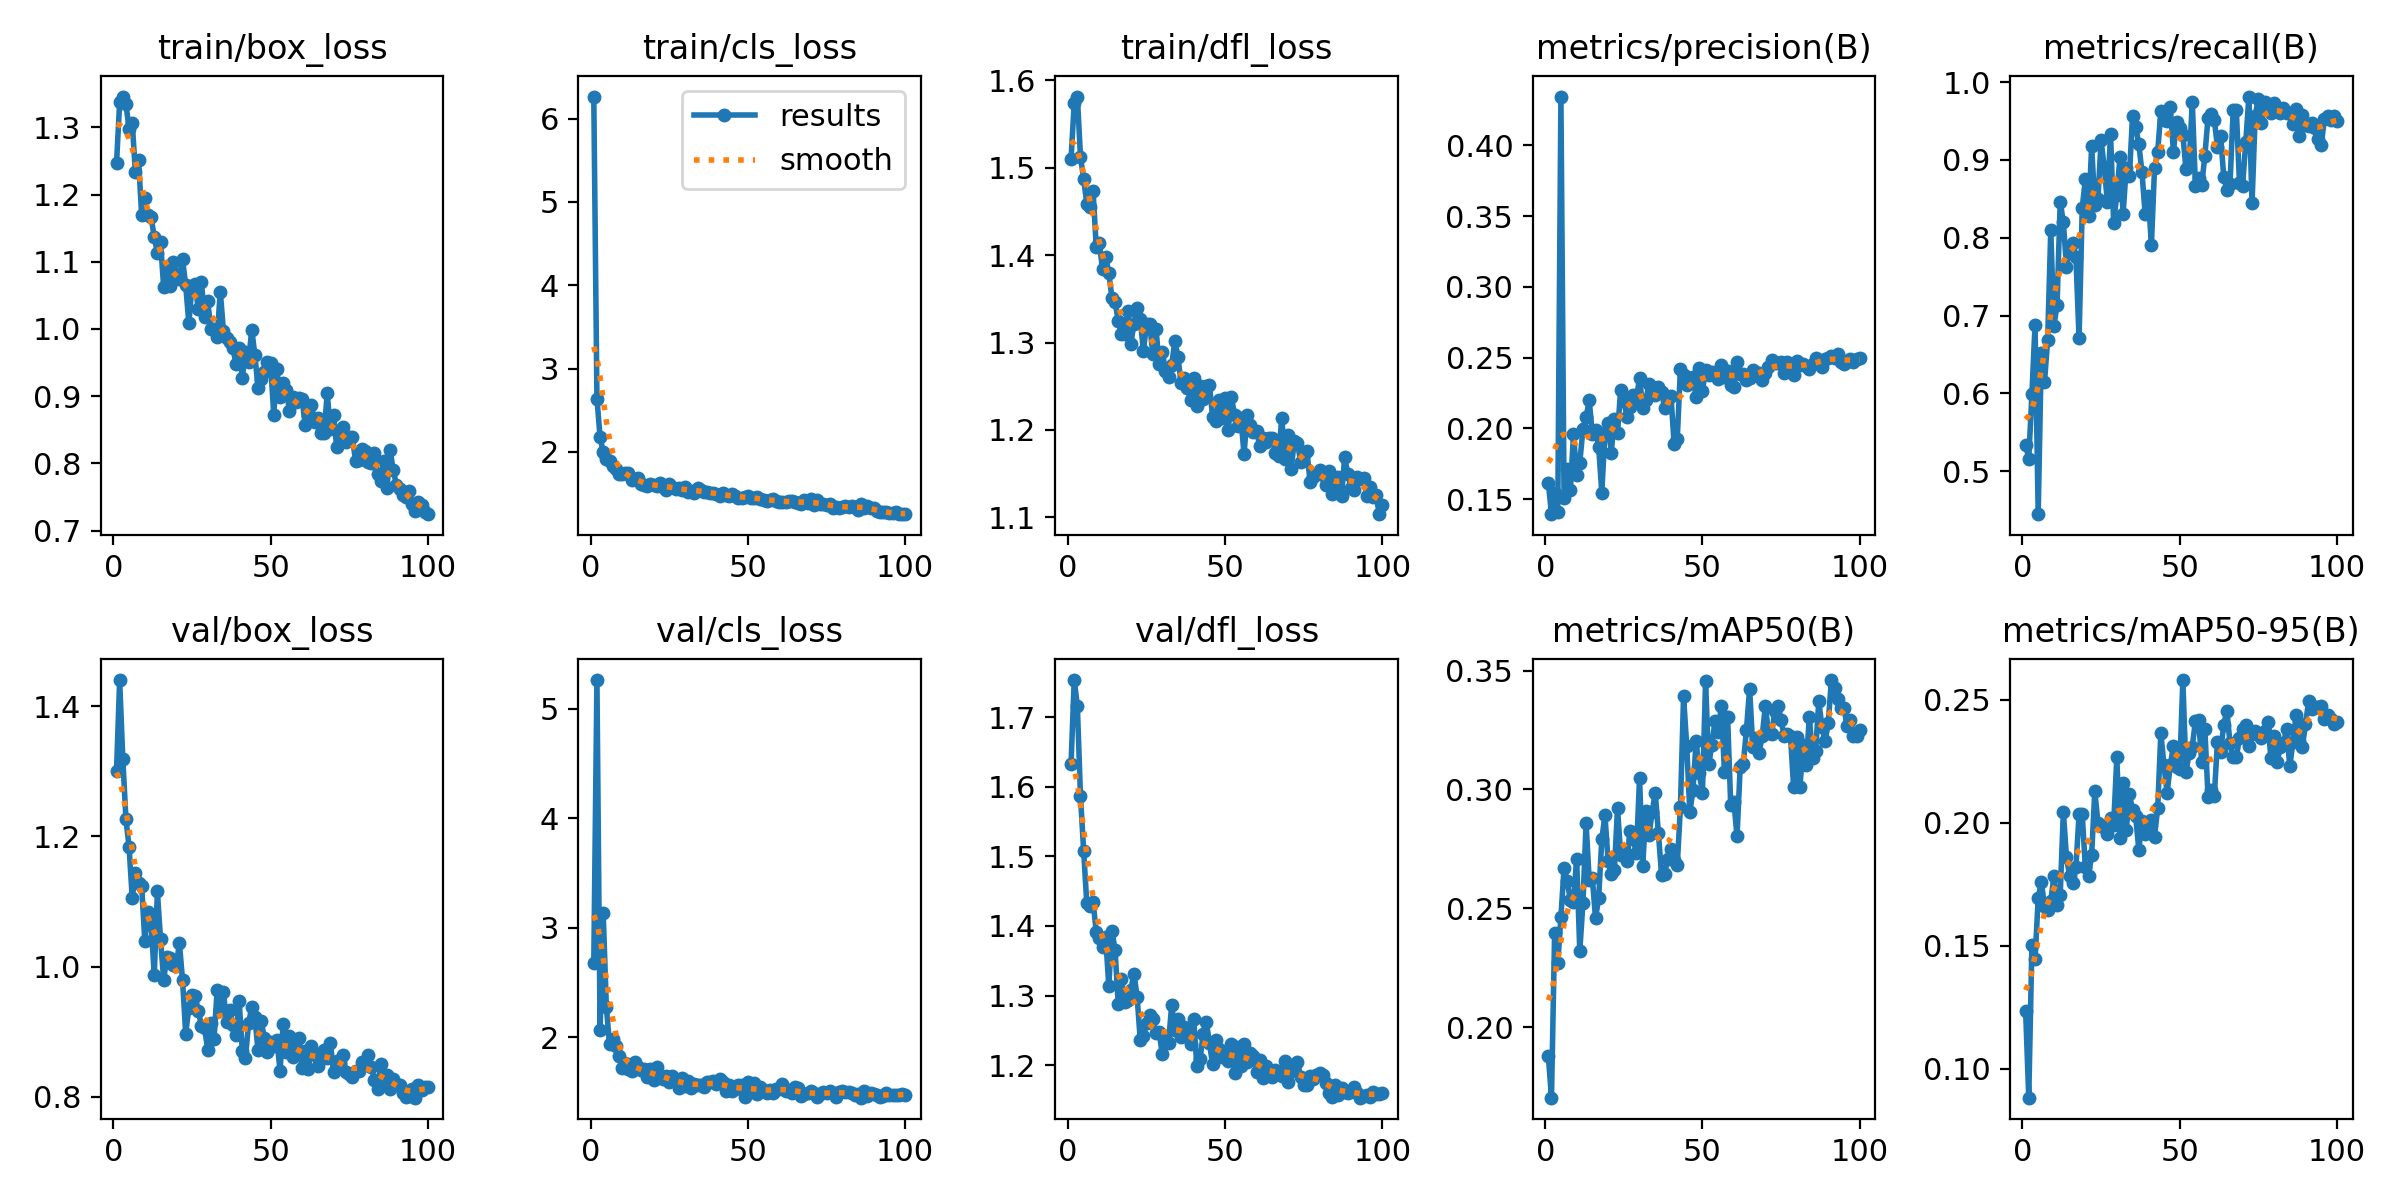

Data behind this chart, as committed beside it:
epoch, time, train/box_loss, train/cls_loss, train/dfl_loss, metrics/precision(B), metrics/recall(B), metrics/mAP50(B), metrics/mAP50-95(B), val/box_loss, val/cls_loss, val/dfl_loss, lr/pg0, lr/pg1, lr/pg2
1, 37.38, 1.246, 6.265, 1.51, 0.1614, 0.5337, 0.1879, 0.1237, 1.3, 2.676, 1.633, 0.0003666, 0.0003666, 0.0003666
2, 51.54, 1.337, 2.638, 1.573, 0.1394, 0.516, 0.1703, 0.08833, 1.44, 5.262, 1.753, 0.0007296, 0.0007296, 0.0007296
3, 65.5, 1.346, 2.177, 1.581, 0.1542, 0.5985, 0.2397, 0.1504, 1.319, 2.066, 1.716, 0.001085, 0.001085, 0.001085
4, 79.34, 1.335, 1.994, 1.512, 0.1406, 0.6881, 0.2268, 0.1446, 1.227, 3.132, 1.586, 0.001078, 0.001078, 0.001078
5, 93.13, 1.298, 1.913, 1.487, 0.4346, 0.4446, 0.2463, 0.1693, 1.183, 2.276, 1.508, 0.001067, 0.001067, 0.001067
6, 106.9, 1.307, 1.886, 1.459, 0.1506, 0.6523, 0.267, 0.1761, 1.105, 1.936, 1.432, 0.001056, 0.001056, 0.001056
7, 120.7, 1.234, 1.825, 1.455, 0.1712, 0.6142, 0.2613, 0.1661, 1.144, 1.984, 1.429, 0.001045, 0.001045, 0.001045
8, 134.3, 1.252, 1.795, 1.474, 0.1562, 0.6681, 0.2536, 0.1647, 1.128, 1.925, 1.435, 0.001034, 0.001034, 0.001034
9, 148, 1.169, 1.739, 1.41, 0.1959, 0.8094, 0.2525, 0.1682, 1.123, 1.829, 1.392, 0.001023, 0.001023, 0.001023
10, 161.7, 1.195, 1.738, 1.413, 0.1673, 0.687, 0.2709, 0.1784, 1.039, 1.725, 1.383, 0.001012, 0.001012, 0.001012
11, 175.6, 1.17, 1.749, 1.384, 0.1757, 0.7133, 0.2321, 0.1666, 1.083, 1.764, 1.37, 0.001001, 0.001001, 0.001001
12, 189.4, 1.166, 1.746, 1.398, 0.1995, 0.8465, 0.2522, 0.1707, 1.067, 1.707, 1.384, 0.00099, 0.00099, 0.00099
13, 203.3, 1.137, 1.666, 1.38, 0.2079, 0.8201, 0.2857, 0.2044, 0.9866, 1.698, 1.314, 0.000979, 0.000979, 0.000979
14, 217.2, 1.113, 1.678, 1.351, 0.2198, 0.7625, 0.2618, 0.186, 1.115, 1.774, 1.393, 0.000968, 0.000968, 0.000968
15, 231.2, 1.129, 1.683, 1.346, 0.196, 0.7879, 0.2626, 0.1785, 1.042, 1.733, 1.365, 0.000957, 0.000957, 0.000957
16, 244.9, 1.062, 1.609, 1.325, 0.1987, 0.7937, 0.2459, 0.1754, 0.9793, 1.704, 1.287, 0.000946, 0.000946, 0.000946
17, 258.5, 1.089, 1.598, 1.31, 0.1871, 0.7748, 0.2542, 0.1819, 1.015, 1.714, 1.324, 0.000935, 0.000935, 0.000935
18, 272.3, 1.064, 1.593, 1.31, 0.1546, 0.6707, 0.279, 0.2036, 1.012, 1.635, 1.291, 0.000924, 0.000924, 0.000924
19, 286, 1.1, 1.61, 1.337, 0.1969, 0.8382, 0.2892, 0.2034, 1.002, 1.711, 1.294, 0.000913, 0.000913, 0.000913
20, 299.7, 1.081, 1.601, 1.298, 0.2041, 0.8753, 0.2698, 0.1819, 1.001, 1.61, 1.309, 0.000902, 0.000902, 0.000902
21, 313.4, 1.074, 1.595, 1.322, 0.1829, 0.8275, 0.2646, 0.1785, 1.036, 1.726, 1.332, 0.000891, 0.000891, 0.000891
22, 327.2, 1.103, 1.624, 1.339, 0.2066, 0.9179, 0.2662, 0.187, 0.9788, 1.636, 1.299, 0.00088, 0.00088, 0.00088
23, 341.2, 1.065, 1.581, 1.327, 0.1968, 0.8421, 0.2921, 0.213, 0.897, 1.621, 1.237, 0.000869, 0.000869, 0.000869
24, 355.1, 1.009, 1.543, 1.291, 0.2273, 0.8494, 0.2724, 0.1999, 0.9367, 1.647, 1.241, 0.000858, 0.000858, 0.000858
25, 643.2, 1.064, 1.614, 1.321, 0.2193, 0.9253, 0.2741, 0.1987, 0.9558, 1.597, 1.261, 0.000847, 0.000847, 0.000847
26, 657.1, 1.067, 1.576, 1.321, 0.2083, 0.8903, 0.2698, 0.1983, 0.9552, 1.645, 1.272, 0.000836, 0.000836, 0.000836
27, 671, 1.029, 1.549, 1.287, 0.2151, 0.8464, 0.2827, 0.1956, 0.9321, 1.608, 1.266, 0.000825, 0.000825, 0.000825
28, 684.9, 1.07, 1.569, 1.316, 0.2233, 0.9338, 0.2791, 0.202, 0.9094, 1.533, 1.247, 0.000814, 0.000814, 0.000814
29, 698.5, 1.018, 1.537, 1.275, 0.2208, 0.8195, 0.2731, 0.1993, 0.906, 1.627, 1.248, 0.000803, 0.000803, 0.000803
30, 712.2, 1.041, 1.578, 1.289, 0.2358, 0.8555, 0.3047, 0.2265, 0.8723, 1.557, 1.216, 0.000792, 0.000792, 0.000792
31, 726, 1.001, 1.52, 1.268, 0.2147, 0.9032, 0.2676, 0.1937, 0.9134, 1.606, 1.241, 0.000781, 0.000781, 0.000781
32, 739.7, 1, 1.526, 1.261, 0.2198, 0.8309, 0.2908, 0.2164, 0.8881, 1.537, 1.233, 0.00077, 0.00077, 0.00077
33, 753.3, 0.988, 1.509, 1.274, 0.2314, 0.8898, 0.2807, 0.1969, 0.9639, 1.576, 1.286, 0.000759, 0.000759, 0.000759
34, 766.9, 1.056, 1.567, 1.302, 0.2256, 0.8792, 0.2904, 0.2116, 0.9331, 1.561, 1.251, 0.000748, 0.000748, 0.000748
35, 780.6, 0.9972, 1.544, 1.283, 0.2236, 0.956, 0.2985, 0.2052, 0.9603, 1.565, 1.267, 0.000737, 0.000737, 0.000737
36, 794.3, 0.9867, 1.521, 1.254, 0.2295, 0.9422, 0.2817, 0.2026, 0.915, 1.546, 1.24, 0.000726, 0.000726, 0.000726
37, 808, 0.981, 1.518, 1.26, 0.226, 0.92, 0.264, 0.189, 0.9328, 1.596, 1.255, 0.000715, 0.000715, 0.000715
38, 821.8, 0.9717, 1.511, 1.248, 0.2144, 0.8844, 0.2646, 0.2007, 0.9101, 1.59, 1.247, 0.000704, 0.000704, 0.000704
39, 835.8, 0.9482, 1.503, 1.234, 0.2205, 0.8307, 0.2708, 0.1955, 0.8952, 1.597, 1.231, 0.000693, 0.000693, 0.000693
40, 849.7, 0.9712, 1.489, 1.26, 0.2228, 0.8538, 0.2748, 0.1962, 0.947, 1.573, 1.266, 0.000682, 0.000682, 0.000682
41, 863.5, 0.9273, 1.471, 1.228, 0.1889, 0.7906, 0.2701, 0.2012, 0.8706, 1.624, 1.199, 0.000671, 0.000671, 0.000671
42, 877.4, 0.9665, 1.51, 1.25, 0.1927, 0.89, 0.2682, 0.1944, 0.8594, 1.589, 1.208, 0.00066, 0.00066, 0.00066
43, 891.2, 0.9515, 1.478, 1.235, 0.242, 0.9104, 0.2925, 0.206, 0.9129, 1.508, 1.245, 0.000649, 0.000649, 0.000649
44, 905.1, 0.9992, 1.465, 1.25, 0.2381, 0.9625, 0.3392, 0.2364, 0.9377, 1.568, 1.263, 0.000638, 0.000638, 0.000638
45, 918.8, 0.9615, 1.491, 1.252, 0.2308, 0.9519, 0.3184, 0.2233, 0.9218, 1.511, 1.231, 0.000627, 0.000627, 0.000627
46, 932.5, 0.9123, 1.47, 1.215, 0.2348, 0.9501, 0.2904, 0.2122, 0.871, 1.524, 1.202, 0.000616, 0.000616, 0.000616
47, 946.5, 0.9255, 1.443, 1.21, 0.2363, 0.9684, 0.2999, 0.2234, 0.9162, 1.568, 1.236, 0.0006051, 0.0006051, 0.0006051
48, 960.3, 0.9356, 1.447, 1.235, 0.2221, 0.9105, 0.3204, 0.2312, 0.8907, 1.562, 1.223, 0.0005941, 0.0005941, 0.0005941
49, 974.2, 0.9503, 1.456, 1.214, 0.2428, 0.9494, 0.3069, 0.2226, 0.8686, 1.46, 1.212, 0.0005831, 0.0005831, 0.0005831
50, 988.1, 0.9489, 1.466, 1.236, 0.2267, 0.9415, 0.2985, 0.2217, 0.8834, 1.59, 1.218, 0.0005721, 0.0005721, 0.0005721
51, 1002, 0.8724, 1.449, 1.201, 0.2412, 0.9322, 0.3455, 0.258, 0.8778, 1.5, 1.207, 0.0005611, 0.0005611, 0.0005611
52, 1016, 0.9402, 1.448, 1.237, 0.2379, 0.8879, 0.3105, 0.2207, 0.8874, 1.58, 1.23, 0.0005501, 0.0005501, 0.0005501
53, 1030, 0.8982, 1.454, 1.217, 0.2399, 0.8944, 0.3186, 0.2282, 0.8396, 1.485, 1.189, 0.0005391, 0.0005391, 0.0005391
54, 1044, 0.9195, 1.432, 1.204, 0.2384, 0.9748, 0.3287, 0.231, 0.9118, 1.55, 1.226, 0.0005281, 0.0005281, 0.0005281
55, 1057, 0.9088, 1.416, 1.214, 0.235, 0.8659, 0.3241, 0.2414, 0.869, 1.515, 1.198, 0.0005171, 0.0005171, 0.0005171
56, 1071, 0.8781, 1.415, 1.172, 0.2451, 0.877, 0.3353, 0.2417, 0.894, 1.489, 1.231, 0.0005061, 0.0005061, 0.0005061
57, 1085, 0.8987, 1.426, 1.217, 0.2366, 0.8681, 0.3074, 0.2248, 0.8617, 1.518, 1.205, 0.0004951, 0.0004951, 0.0004951
58, 1099, 0.8907, 1.429, 1.206, 0.2406, 0.9053, 0.3306, 0.2382, 0.8858, 1.493, 1.217, 0.0004841, 0.0004841, 0.0004841
59, 1112, 0.8969, 1.414, 1.198, 0.2307, 0.9542, 0.2933, 0.2106, 0.8906, 1.531, 1.213, 0.0004731, 0.0004731, 0.0004731
60, 1126, 0.8953, 1.401, 1.199, 0.2296, 0.9585, 0.2948, 0.2132, 0.8437, 1.533, 1.191, 0.0004621, 0.0004621, 0.0004621
... 40 more rows
